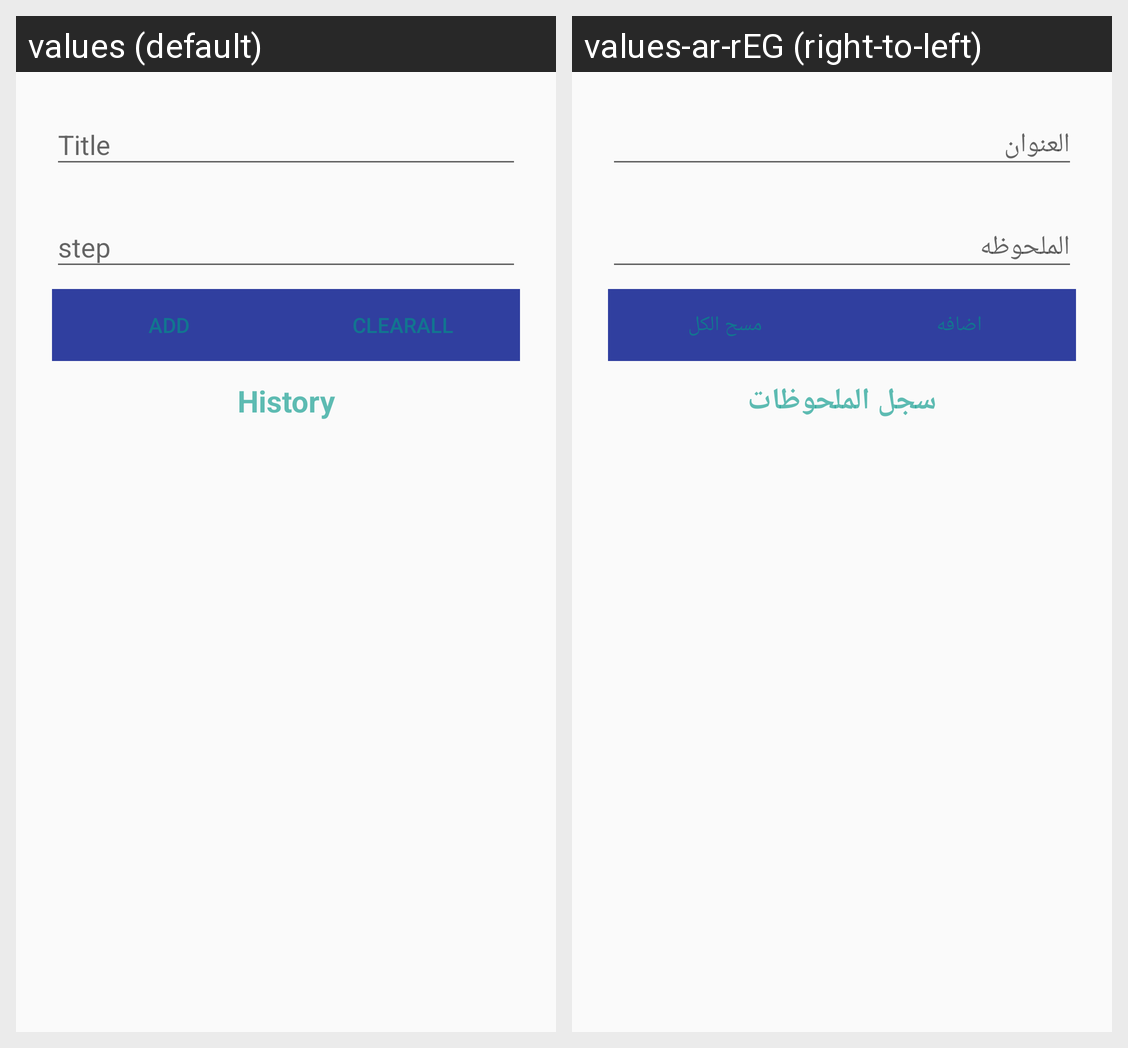

Translations of the strings shown on this Android screen, per locale in the grid:
Android screen res/layout/activity_history.xml rendered under 2 locales, left to right: values (default), values-ar-rEG (right-to-left). Device: Nexus 5 (rendered at 1080×1920; each locale shown at half size, 540×960, under a caption strip naming it); theme AppTheme.
Strings drawn on this screen, with the default value and each locale's value (text and hints the layout hard-codes, and strings that could not be matched under every locale, appear in the picture but are not listed):

Add
  values: Add
  values-ar-rEG: اضافه

Clear_all
  values: ClearAll
  values-ar-rEG: مسح الكل

History
  values: History
  values-ar-rEG: سجل الملحوظات
